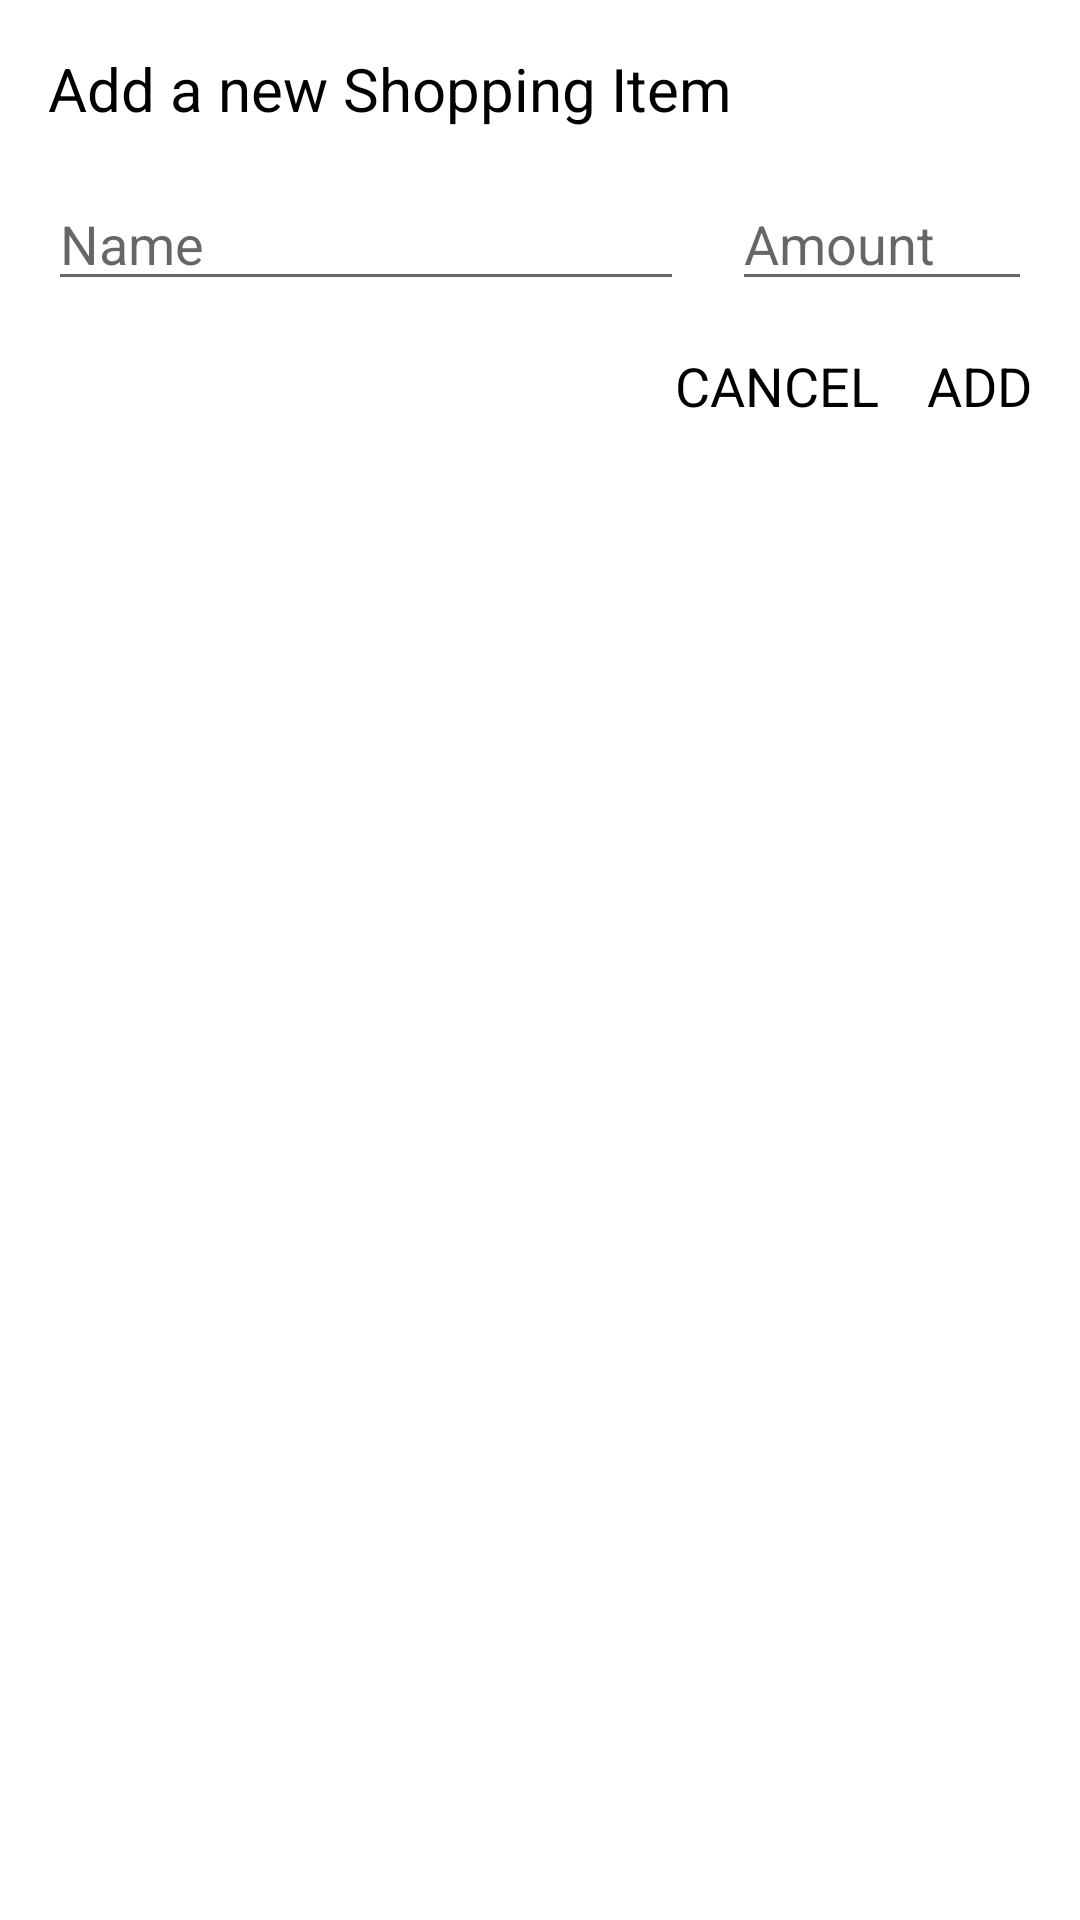

Write the Android layout XML for this screen, with the resource values it uses.
<!-- AndroidManifest.xml: application theme AppTheme -->
<!-- res/layout/dialog_add_shopping_item.xml -->
<?xml version="1.0" encoding="utf-8"?>
<androidx.constraintlayout.widget.ConstraintLayout
    xmlns:android="http://schemas.android.com/apk/res/android"
    xmlns:app="http://schemas.android.com/apk/res-auto"
    xmlns:tools="http://schemas.android.com/tools"
    android:layout_width="300dp"
    android:layout_height="wrap_content"
    android:padding="16dp"
    android:orientation="vertical">
    <TextView
        android:id="@+id/tvTitle"
        android:layout_width="wrap_content"
        android:layout_height="wrap_content"
        android:text="Add a new Shopping Item"
        android:textColor="@android:color/black"
        android:textSize="20sp"
        app:layout_constraintStart_toStartOf="parent"
        app:layout_constraintTop_toTopOf="parent" />

    <EditText
        android:id="@+id/etName"
        android:layout_width="0dp"
        android:layout_height="wrap_content"
        android:layout_marginTop="16dp"
        android:layout_marginEnd="16dp"
        android:layout_marginRight="16dp"
        android:ems="10"
        android:hint="Name"
        android:textColor="@android:color/black"
        android:inputType="text"
        app:layout_constraintEnd_toStartOf="@+id/etAmount"
        app:layout_constraintStart_toStartOf="parent"
        app:layout_constraintTop_toBottomOf="@+id/tvTitle" />

    <EditText
        android:id="@+id/etAmount"
        android:layout_width="100dp"
        android:layout_height="wrap_content"
        android:layout_marginTop="16dp"
        android:ems="10"
        android:hint="Amount"
        android:textColor="@android:color/black"
        android:inputType="number"
        app:layout_constraintEnd_toEndOf="parent"
        app:layout_constraintTop_toBottomOf="@+id/tvTitle" />

    <TextView
        android:id="@+id/tvAdd"
        android:layout_width="wrap_content"
        android:layout_height="wrap_content"
        android:layout_marginTop="16dp"
        android:text="ADD"
        android:textColor="@android:color/black"
        android:textSize="18sp"
        app:layout_constraintEnd_toEndOf="parent"
        app:layout_constraintTop_toBottomOf="@+id/etAmount" />

    <TextView
        android:id="@+id/tvCancel"
        android:layout_width="wrap_content"
        android:layout_height="wrap_content"
        android:layout_marginTop="16dp"
        android:layout_marginEnd="16dp"
        android:layout_marginRight="16dp"
        android:text="CANCEL"
        android:textSize="18sp"
        android:textColor="@android:color/black"
        app:layout_constraintEnd_toStartOf="@+id/tvAdd"
        app:layout_constraintTop_toBottomOf="@+id/etName" />
</androidx.constraintlayout.widget.ConstraintLayout>
<!-- resources referenced by this layout -->
<resources>

</resources>
